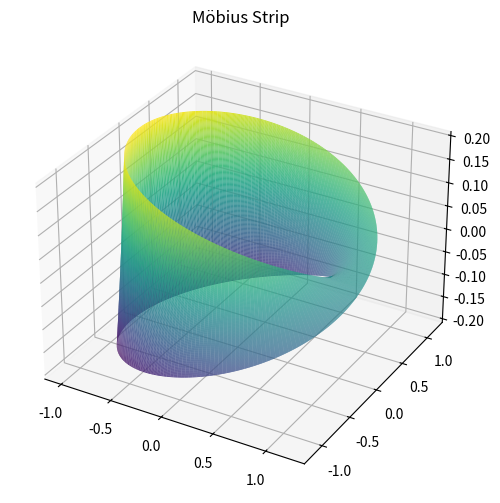

Write Python code to recreate this figure.
import numpy as np
from scipy.integrate import dblquad
from scipy.spatial.distance import euclidean
import matplotlib.pyplot as plt
from mpl_toolkits.mplot3d import Axes3D

class MobiusStrip:
    def __init__(self, R=1.0, w=0.2, n=100):
        self.R = R
        self.w = w
        self.n = n
        self.u = np.linspace(0, 2 * np.pi, n)
        self.v = np.linspace(-w / 2, w / 2, n)
        self.U, self.V = np.meshgrid(self.u, self.v)
        self.X, self.Y, self.Z = self._compute_mesh()

    def _compute_mesh(self):
        # Parametric equations of a Möbius strip
        U, V = self.U, self.V
        R = self.R
        X = (R + V * np.cos(U / 2)) * np.cos(U)
        Y = (R + V * np.cos(U / 2)) * np.sin(U)
        Z = V * np.sin(U / 2)
        return X, Y, Z

    def plot(self):
        fig = plt.figure(figsize=(10, 6))
        ax = fig.add_subplot(111, projection='3d')
        ax.plot_surface(self.X, self.Y, self.Z, rstride=1, cstride=1, cmap='viridis', edgecolor='none')
        ax.set_title("Möbius Strip")
        plt.show()

    def surface_area(self):
        # Surface area: numerical double integral over the surface
        def integrand(u, v):
            # Compute the magnitude of the cross product of partial derivatives
            du = 1e-5
            dv = 1e-5
            x1 = self._parametric_point(u, v)
            x2 = self._parametric_point(u + du, v)
            x3 = self._parametric_point(u, v + dv)
            du_vec = (x2 - x1) / du
            dv_vec = (x3 - x1) / dv
            return np.linalg.norm(np.cross(du_vec, dv_vec))

        area, _ = dblquad(integrand,
                          -self.w / 2, self.w / 2,
                          lambda v: 0,
                          lambda v: 2 * np.pi)
        return area

    def edge_length(self):
        # Approximate the edge length by summing distances along v = ±w/2
        edge_points = []
        for sign in [-1, 1]:
            v = sign * self.w / 2
            points = [self._parametric_point(u, v) for u in self.u]
            length = sum(euclidean(points[i], points[i + 1]) for i in range(len(points) - 1))
            edge_points.append(length)
        return sum(edge_points)

    def _parametric_point(self, u, v):
        R = self.R
        x = (R + v * np.cos(u / 2)) * np.cos(u)
        y = (R + v * np.cos(u / 2)) * np.sin(u)
        z = v * np.sin(u / 2)
        return np.array([x, y, z])

# Example usage
if __name__ == "__main__":
    mobius = MobiusStrip(R=1.0, w=0.4, n=200)
    mobius.plot()
    print(f"Approximate Surface Area: {mobius.surface_area():.4f}")
    print(f"Approximate Edge Length: {mobius.edge_length():.4f}")